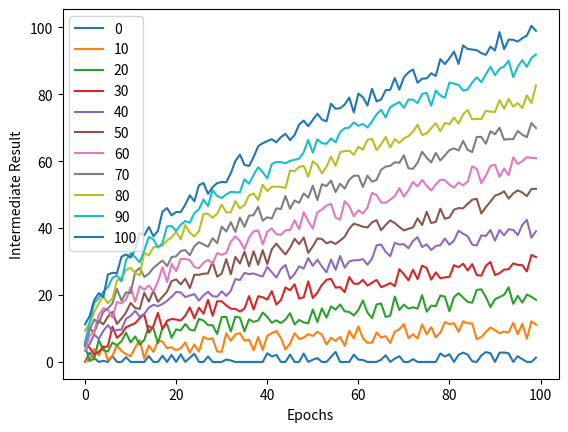

Here is the Python script that generated this plot:
import random

def identity_with_parabolic_training(x):
    history = [
        max(round(x / 10, 2) * pow(h, .5) + random.uniform(-3, 3), 0)
        for h in range(1, 101)
    ]
    return x, history


if __name__ == '__main__':
    import matplotlib.pyplot as plt

    for x in range(0, 101, 10):
        final, history = identity_with_parabolic_training(x)
        plt.plot(history, label = str(x))

    plt.ylabel('Intermediate Result')
    plt.xlabel('Epochs')
    plt.legend()
    plt.show()
